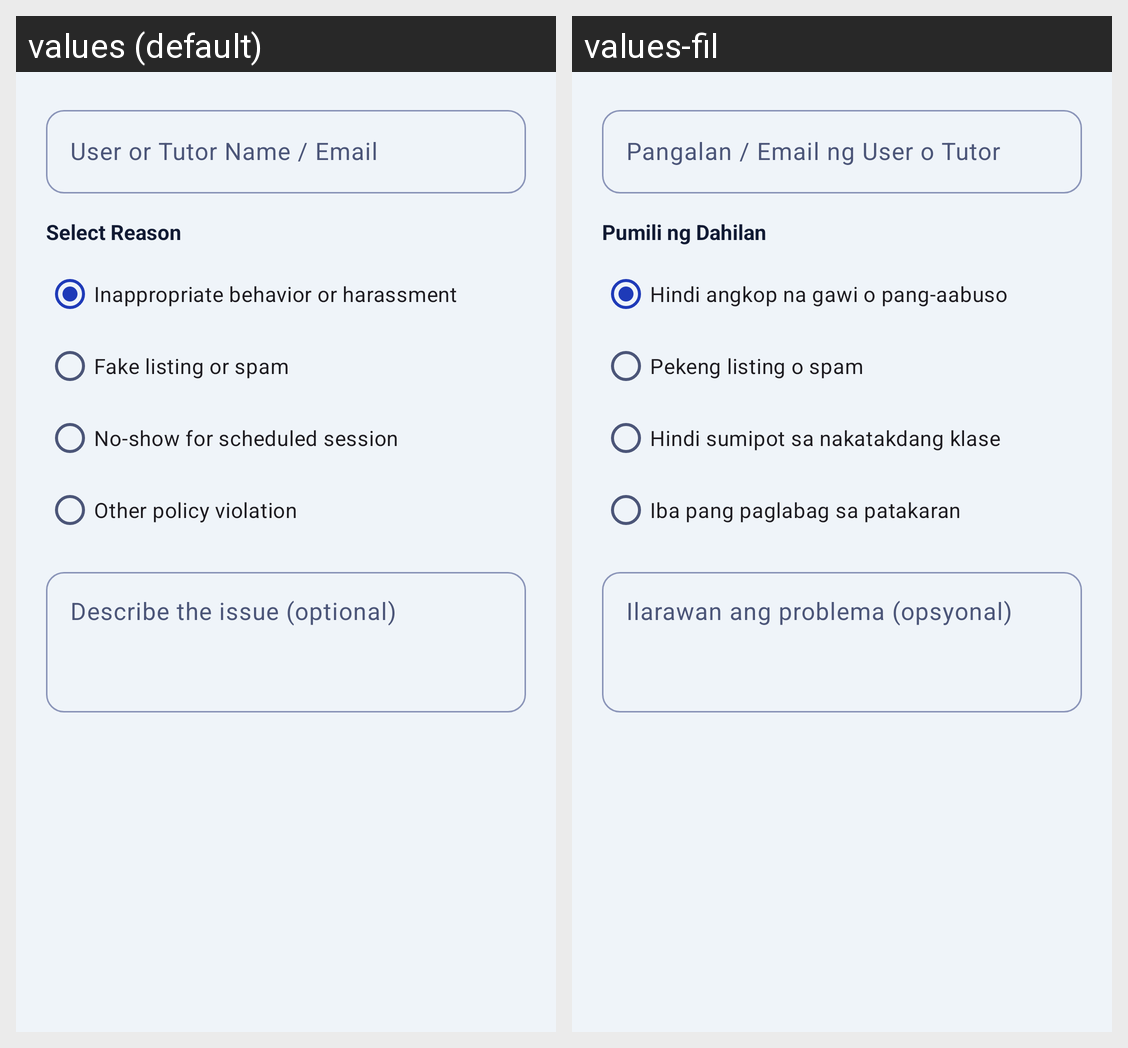

For this localized Android screen grid, give each drawn string resource with its value in every locale shown.
Android screen res/layout/dialog_report_user.xml rendered under 2 locales, left to right: values (default), values-fil. Device: Nexus 5 (rendered at 1080×1920; each locale shown at half size, 540×960, under a caption strip naming it); theme Theme.Senyas.
Strings drawn on this screen, with the default value and each locale's value (text and hints the layout hard-codes, and strings that could not be matched under every locale, appear in the picture but are not listed):

report_target_hint
  values: User or Tutor Name / Email
  values-fil: Pangalan / Email ng User o Tutor

report_reason_title
  values: Select Reason
  values-fil: Pumili ng Dahilan

report_reason_inappropriate
  values: Inappropriate behavior or harassment
  values-fil: Hindi angkop na gawi o pang-aabuso

report_reason_spam
  values: Fake listing or spam
  values-fil: Pekeng listing o spam

report_reason_noshow
  values: No-show for scheduled session
  values-fil: Hindi sumipot sa nakatakdang klase

report_reason_other
  values: Other policy violation
  values-fil: Iba pang paglabag sa patakaran

report_details_hint
  values: Describe the issue (optional)
  values-fil: Ilarawan ang problema (opsyonal)
